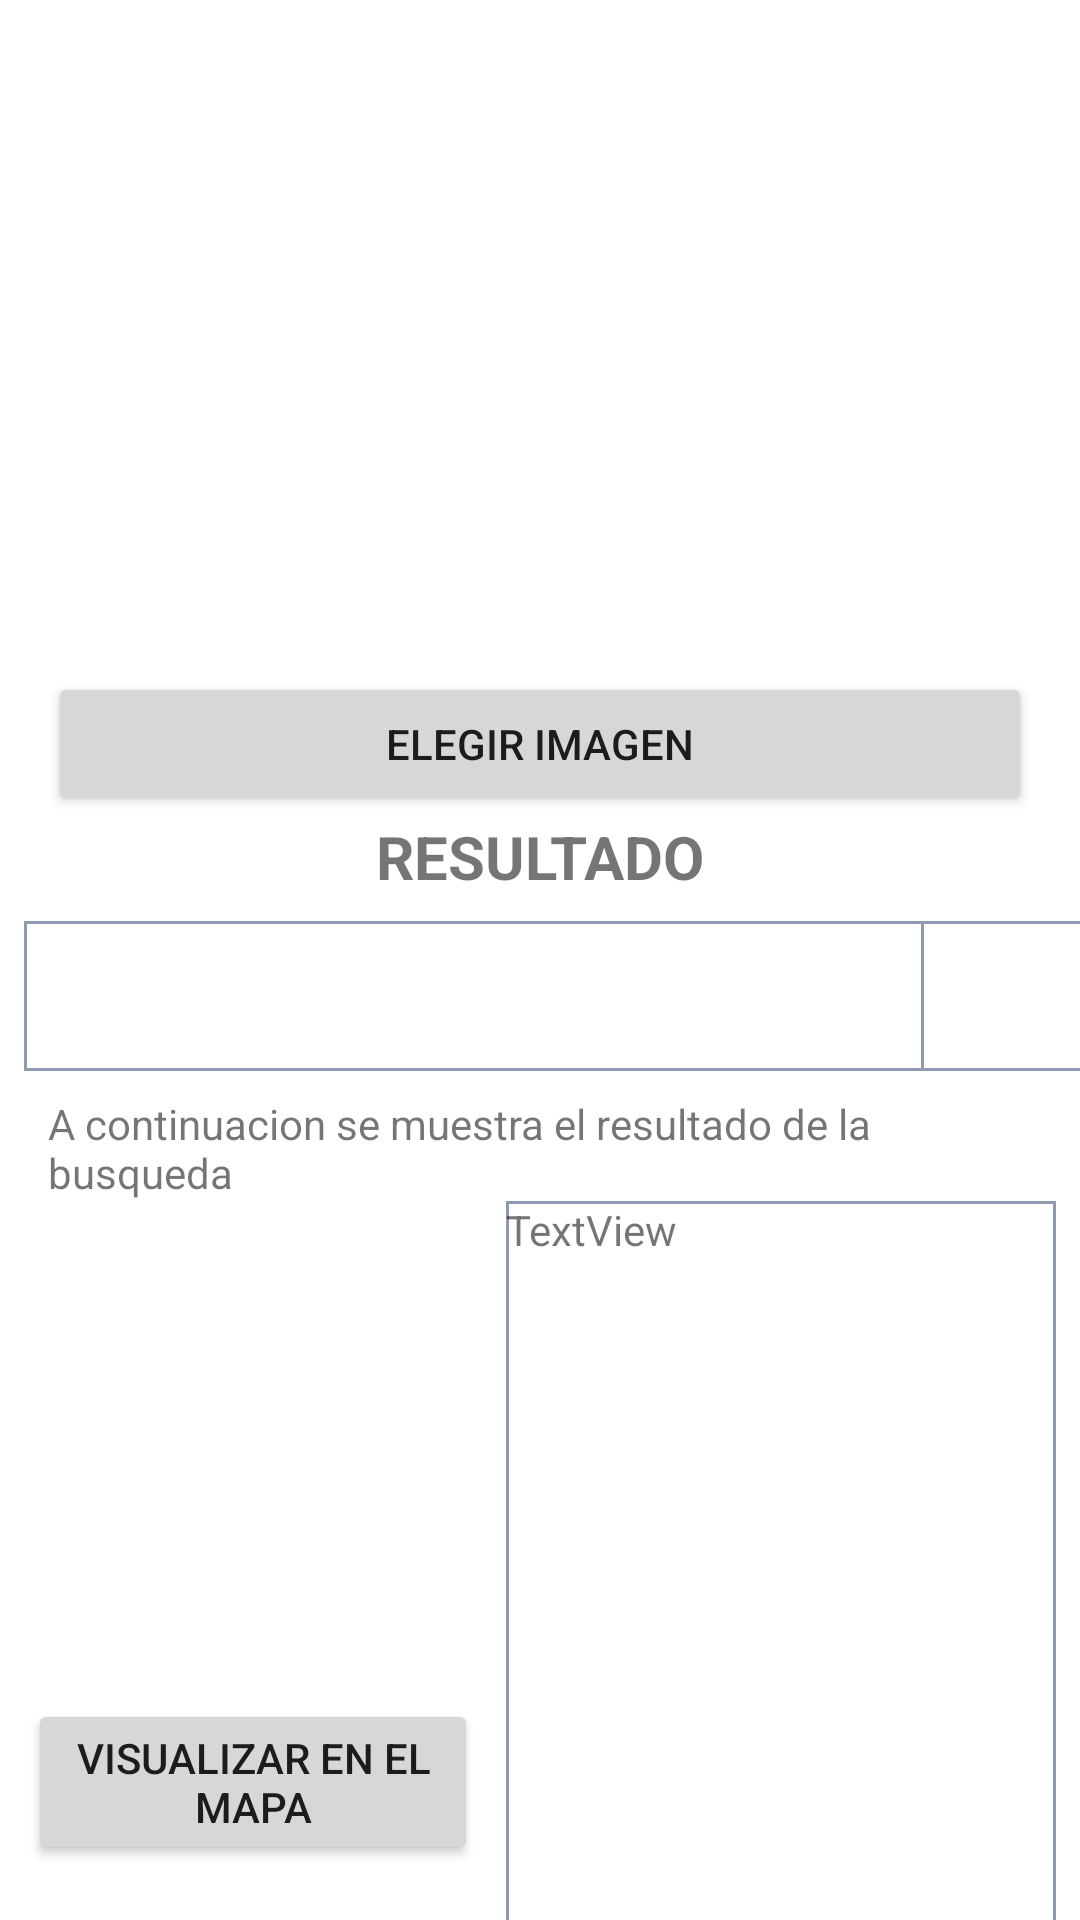

Write the Android layout XML for this screen, with the resource values it uses.
<!-- AndroidManifest.xml: application theme Theme.TareaDistribuidas -->
<!-- res/layout/activity_visualizar_mapa.xml -->
<?xml version="1.0" encoding="utf-8"?>
<androidx.constraintlayout.widget.ConstraintLayout xmlns:android="http://schemas.android.com/apk/res/android"
    xmlns:app="http://schemas.android.com/apk/res-auto"
    xmlns:tools="http://schemas.android.com/tools"
    android:layout_width="match_parent"
    android:layout_height="match_parent"
    tools:context=".VisualizarMapa">

    <ImageView
        android:id="@+id/imgFoto"
        android:layout_width="200dp"
        android:layout_height="200dp"
        android:layout_marginTop="8dp"
        app:layout_constraintEnd_toEndOf="parent"
        app:layout_constraintStart_toStartOf="parent"
        app:layout_constraintTop_toTopOf="parent"
        tools:srcCompat="@tools:sample/avatars" />


    <TextView
        android:id="@+id/textView4"
        android:layout_width="0dp"
        android:layout_height="wrap_content"
        android:layout_marginStart="8dp"
        android:layout_marginEnd="8dp"
        android:text="RESULTADO"
        android:textAlignment="center"
        android:textSize="20sp"
        android:textStyle="bold"
        app:layout_constraintEnd_toEndOf="parent"
        app:layout_constraintStart_toStartOf="parent"
        app:layout_constraintTop_toBottomOf="@+id/button" />

    <TextView
        android:id="@+id/textView"
        android:layout_width="0dp"
        android:layout_height="wrap_content"
        android:layout_marginStart="16dp"
        android:layout_marginTop="8dp"
        android:layout_marginEnd="16dp"
        android:text="A continuacion se muestra el resultado de la busqueda"
        app:layout_constraintEnd_toEndOf="parent"
        app:layout_constraintStart_toStartOf="parent"
        app:layout_constraintTop_toBottomOf="@+id/txtResultado" />

    <TextView
        android:id="@+id/txtResultado"
        android:layout_width="300dp"
        android:layout_height="50dp"
        android:layout_marginStart="8dp"
        android:layout_marginTop="8dp"
        android:background="@drawable/drawable_resultado"
        android:padding="10sp"
        android:paddingStart="10sp"
        android:textSize="16sp"
        app:layout_constraintStart_toStartOf="parent"
        app:layout_constraintTop_toBottomOf="@+id/textView4" />

    <EditText
        android:id="@+id/txtCod"
        android:layout_width="70dp"
        android:layout_height="50dp"
        android:layout_marginTop="8dp"
        android:background="@drawable/drawable_resultado"
        android:ems="10"
        android:inputType="textPersonName"
        android:paddingStart="8sp"
        android:textAllCaps="true"
        android:textSize="16sp"
        app:layout_constraintEnd_toEndOf="parent"
        app:layout_constraintHorizontal_bias="0.067"
        app:layout_constraintStart_toEndOf="@+id/txtResultado"
        app:layout_constraintTop_toBottomOf="@+id/textView4" />

    <Button
        android:id="@+id/button"
        android:layout_width="match_parent"
        android:layout_height="wrap_content"
        android:layout_marginStart="16dp"
        android:layout_marginTop="16dp"
        android:layout_marginEnd="16dp"
        android:onClick="seleccionarImagen"
        android:text="ELEGIR IMAGEN"
        app:layout_constraintEnd_toEndOf="parent"
        app:layout_constraintHorizontal_bias="0.0"
        app:layout_constraintStart_toStartOf="parent"
        app:layout_constraintTop_toBottomOf="@+id/imgFoto" />

    <TextView
        android:id="@+id/txtResul"
        android:layout_width="0dp"
        android:layout_height="300dp"
        android:layout_marginStart="8dp"
        android:layout_marginEnd="8dp"
        android:background="@drawable/drawable_resultado"
        android:text="TextView"
        android:textSize="14sp"
        app:layout_constraintEnd_toEndOf="parent"
        app:layout_constraintStart_toEndOf="@+id/imgBandera"
        app:layout_constraintTop_toBottomOf="@+id/textView" />

    <ImageView
        android:id="@+id/imgBandera"
        android:layout_width="150dp"
        android:layout_height="150dp"
        android:layout_marginTop="16dp"
        app:layout_constraintEnd_toEndOf="parent"
        app:layout_constraintHorizontal_bias="0.051"
        app:layout_constraintStart_toStartOf="parent"
        app:layout_constraintTop_toBottomOf="@+id/textView"
        tools:srcCompat="@tools:sample/avatars" />

    <Button
        android:id="@+id/btnMapa"
        android:layout_width="150dp"
        android:layout_height="wrap_content"
        android:onClick="irMapa"
        android:text="Visualizar en el mapa"
        app:layout_constraintEnd_toStartOf="@+id/txtResul"
        app:layout_constraintStart_toStartOf="parent"
        app:layout_constraintTop_toBottomOf="@+id/imgBandera" />


</androidx.constraintlayout.widget.ConstraintLayout>
<!-- resources referenced by this layout -->
<resources>
  <!-- drawable drawable_resultado (drawable) -->
  <?xml version="1.0" encoding="utf-8"?>
  <shape xmlns:android="http://schemas.android.com/apk/res/android"
      android:shape="rectangle">
  
      <stroke
          android:dashGap="18dp"
          android:width="1dp"
  
          android:color="#8e9aaf"/>
      <corners android:radius="0dp"/>
      <solid android:color="#66fefefe"/>
  </shape>
  <style name="Theme.TareaDistribuidas" parent="Theme.MaterialComponents.DayNight.NoActionBar">
          
          <item name="colorPrimary">@color/purple_500</item>
          <item name="colorPrimaryVariant">@color/purple_700</item>
          <item name="colorOnPrimary">@color/white</item>
          
          <item name="colorSecondary">@color/teal_200</item>
          <item name="colorSecondaryVariant">@color/teal_700</item>
          <item name="colorOnSecondary">@color/black</item>
          
          <item name="android:statusBarColor" tools:targetApi="l">?attr/colorPrimaryVariant</item>
          
      </style>
  <color name="purple_500">#0A9396</color>
  <color name="purple_700">#0A9396</color>
  <color name="white">#FFFFFFFF</color>
  <color name="teal_200">#FF03DAC5</color>
  <color name="teal_700">#FF018786</color>
  <color name="black">#FF000000</color>
</resources>
